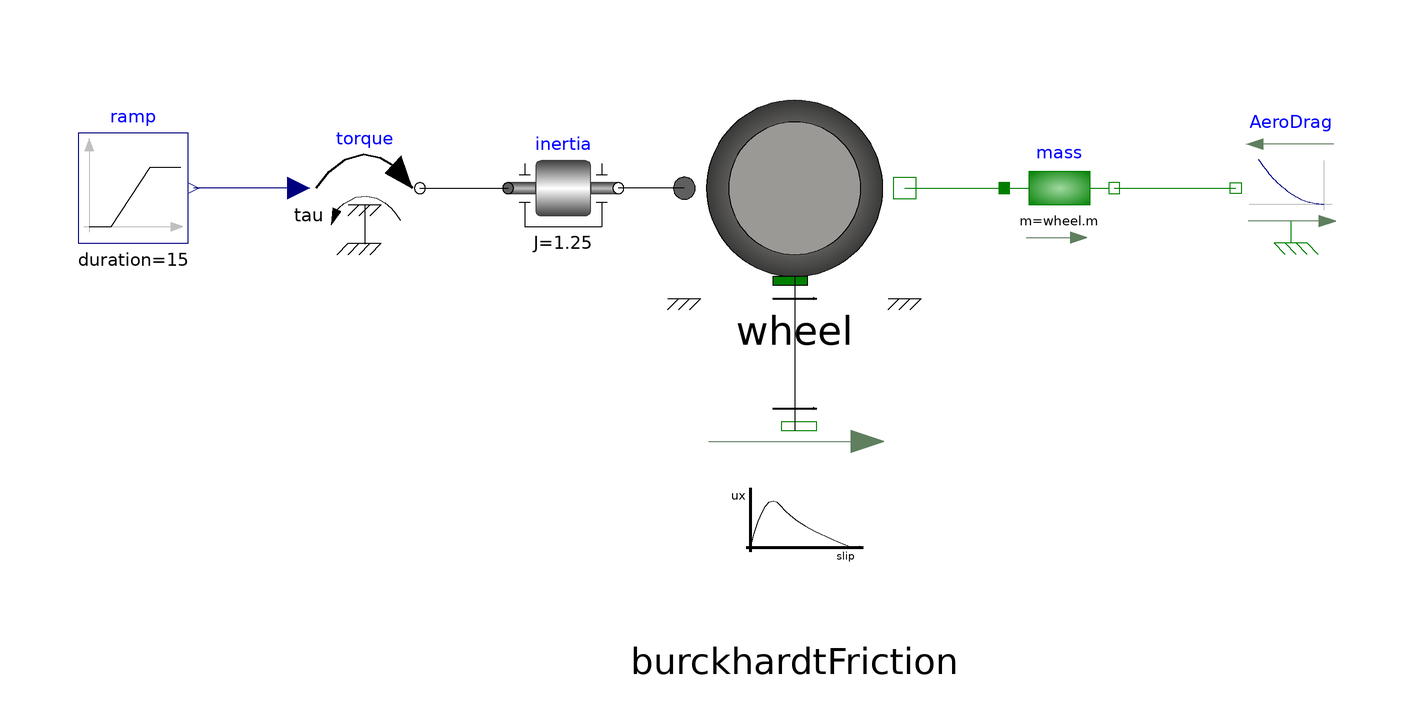

This picture is the connection diagram that the Modelica source below describes through its graphical annotations.

model ConstantSpeed
  extends Modelica.Icons.Example;
  Modelica.Mechanics.Translational.Components.Mass mass(m = wheel.m, s(fixed = true, start = 0), v(start = 0, fixed = true)) annotation(
    Placement(transformation(origin = {48, 0}, extent = {{-10, -10}, {10, 10}})));
  Modelica.Mechanics.Rotational.Components.Inertia inertia(J = 1.25, phi(start = 0, fixed = true), w(start = 0, fixed = true)) annotation(
    Placement(transformation(origin = {-42, 0}, extent = {{-10, -10}, {10, 10}})));
  Modelica.Mechanics.Translational.Sources.QuadraticSpeedDependentForce AeroDrag(f_nominal = -60, v_nominal = 30)  annotation(
    Placement(transformation(origin = {90, 0}, extent = {{10, -10}, {-10, 10}})));
  Modelica.Blocks.Sources.Ramp ramp(height = -55/wheel.R, startTime = 2, duration = 15, offset = 60/wheel.R)  annotation(
    Placement(transformation(origin = {-120, 0}, extent = {{-10, -10}, {10, 10}})));
  Modelica.Mechanics.Rotational.Sources.Torque torque annotation(
    Placement(transformation(origin = {-78, 0}, extent = {{-10, -10}, {10, 10}})));
  Wheel wheel(R=0.3,m= 250) annotation(
    Placement(transformation(extent = {{-20, -20}, {20, 20}})));
  BurckhardtFriction burckhardtFriction annotation(
    Placement(transformation(origin = {0, -60}, extent = {{-20, -20}, {20, 20}})));
equation
  connect(mass.flange_b, AeroDrag.flange) annotation(
    Line(points = {{58, 0}, {80, 0}}, color = {0, 127, 0}));
  connect(torque.flange, inertia.flange_a) annotation(
    Line(points = {{-68, 0}, {-52, 0}}));
  connect(torque.tau, ramp.y) annotation(
    Line(points = {{-90, 0}, {-109, 0}}, color = {0, 0, 127}));
  connect(wheel.flangeT, mass.flange_a) annotation(
    Line(points = {{20, 0}, {38, 0}}, color = {0, 127, 0}));
  connect(wheel.flangeR, inertia.flange_b) annotation(
    Line(points = {{-20, 0}, {-32, 0}}));
  connect(wheel.contactPoint_a, burckhardtFriction.contactPoint_b) annotation(
    Line(points = {{0, -16}, {0, -44}}));
  annotation(
    experiment(StartTime = 0, StopTime = 300, Tolerance = 1e-9),
    Diagram);
end ConstantSpeed;